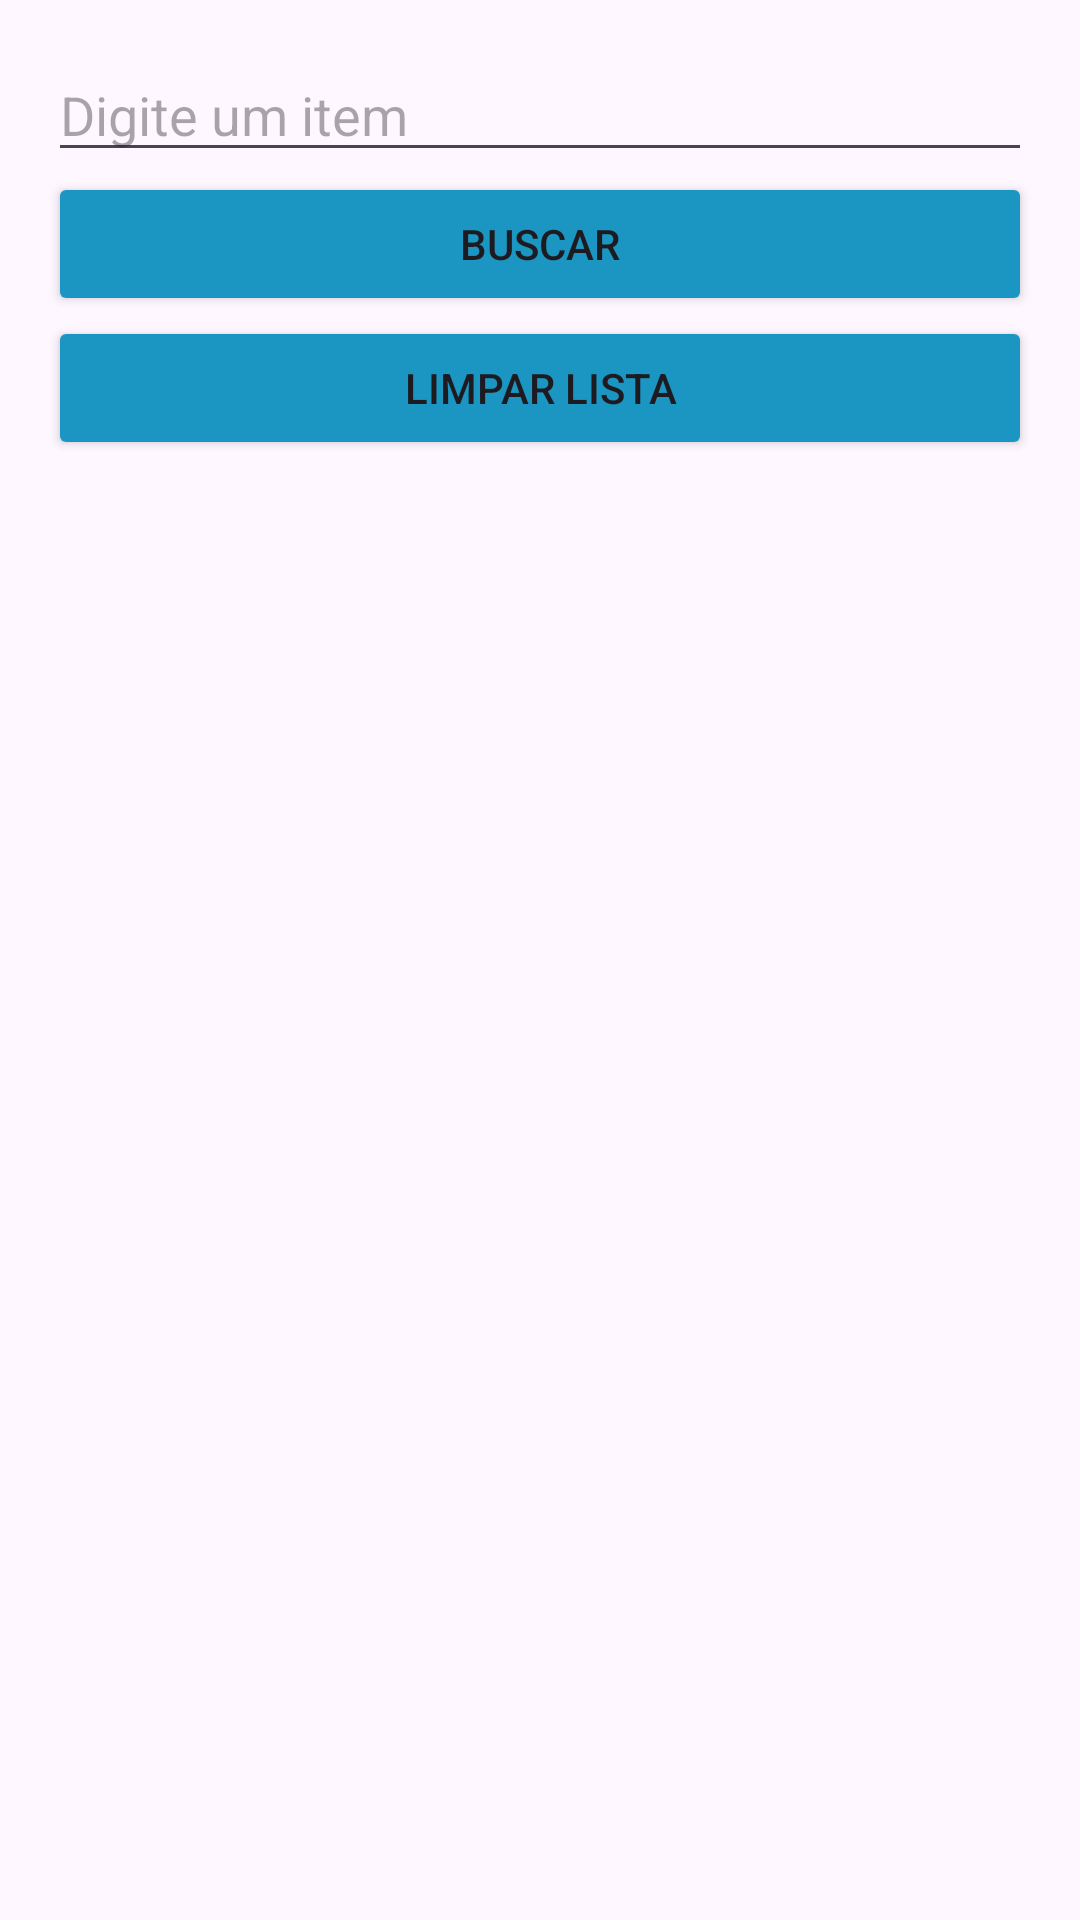

Here is an Android app screen rendered from its layout file. Give the layout XML and the strings, colors and styles it references.
<!-- AndroidManifest.xml: application theme Theme.Gessy -->
<!-- res/layout/fragment_first.xml -->
<?xml version="1.0" encoding="utf-8"?>
<LinearLayout xmlns:android="http://schemas.android.com/apk/res/android"
    android:layout_width="match_parent"
    android:layout_height="match_parent"
    android:orientation="vertical"
    android:padding="16dp">

    <EditText
        android:id="@+id/inputBusca"
        android:layout_width="match_parent"
        android:layout_height="wrap_content"
        android:hint="Digite um item"/>

    <Button
        android:id="@+id/btnBuscar"
        android:layout_width="match_parent"
        android:layout_height="wrap_content"
        android:backgroundTint="#1B95C1"
        android:text="Buscar"/>

    <Button
        android:id="@+id/btnLimpar"
        android:layout_width="match_parent"
        android:layout_height="wrap_content"
        android:backgroundTint="#1B95C1"
        android:text="Limpar Lista"/>

    <ListView
        android:id="@+id/listView"
        android:layout_width="match_parent"
        android:layout_height="match_parent"/>
    <Button
        android:id="@+id/btnVoltar"
        android:layout_width="match_parent"
        android:layout_height="wrap_content"
        android:text="Voltar"/>
</LinearLayout>
<!-- resources referenced by this layout -->
<resources>
  <style name="Theme.Gessy" parent="Base.Theme.Gessy" />
  <style name="Base.Theme.Gessy" parent="Theme.Material3.DayNight.NoActionBar">
          
          
      </style>
</resources>
